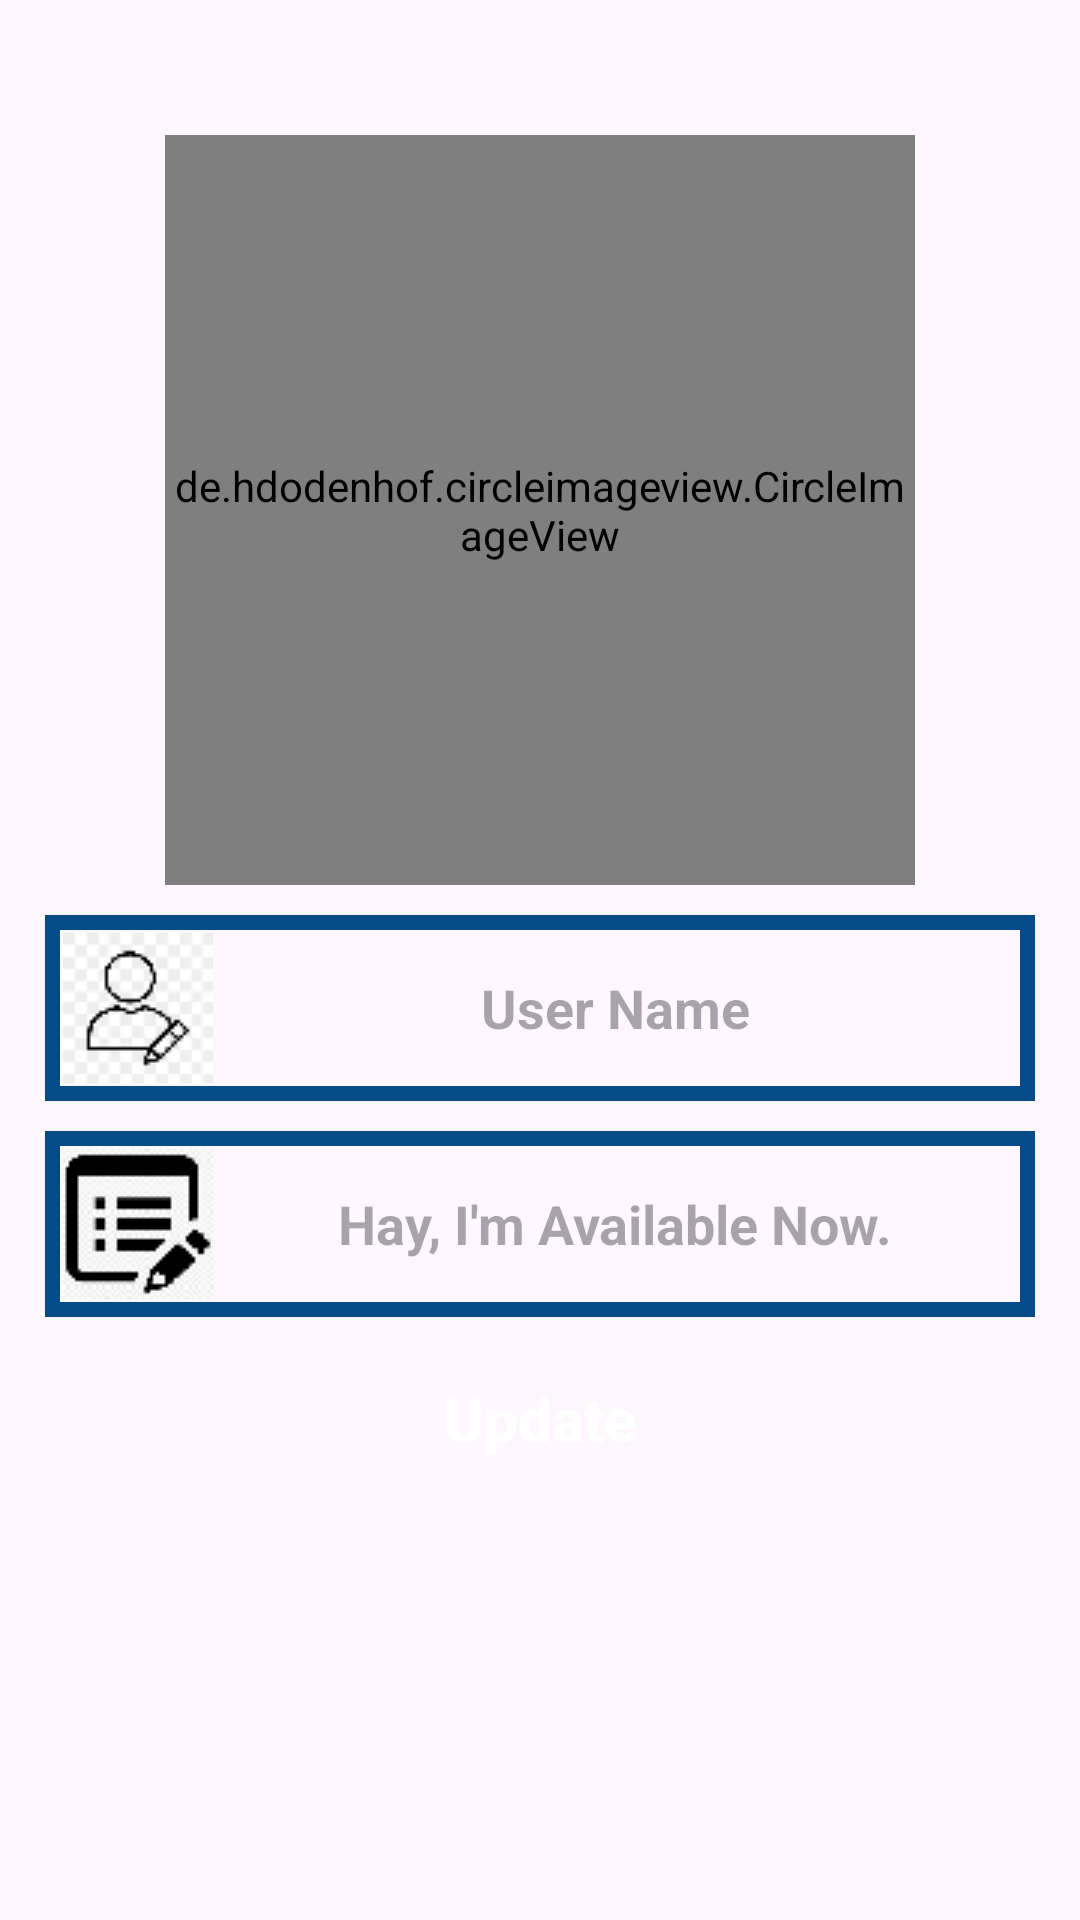

Write the Android layout XML for this screen, with the resource values it uses.
<!-- AndroidManifest.xml: application theme Theme.OurChat -->
<!-- res/layout/activity_setting.xml -->
<?xml version="1.0" encoding="utf-8"?>
<RelativeLayout xmlns:android="http://schemas.android.com/apk/res/android"
    xmlns:app="http://schemas.android.com/apk/res-auto"
    xmlns:tools="http://schemas.android.com/tools"
    android:layout_width="match_parent"
    android:layout_height="match_parent"
    tools:context=".SettingActivity">
    
    <de.hdodenhof.circleimageview.CircleImageView
        android:id="@+id/set_profile_image"
        android:layout_width="250dp"
        android:layout_height="250dp"
        android:layout_alignParentTop="true"
        android:layout_centerHorizontal="true"
        android:layout_marginTop="45dp"
        android:src="@drawable/profile_image"
        app:civ_border_width="5dp"
        app:civ_border_color="@color/colorPrimary"/>

    <EditText
        android:id="@+id/set_user_name"
        android:layout_width="match_parent"
        android:layout_height="wrap_content"
        android:layout_below="@id/set_profile_image"
        android:inputType="textMultiLine"
        android:hint="User Name"
        android:textAlignment="center"
        android:drawableStart="@drawable/edit_profile"
        android:textColor="@color/colorPrimaryDark"
        android:textStyle="bold"
        android:background="@drawable/inputs"
        android:layout_marginStart="15dp"
        android:layout_marginEnd="15dp"
        android:padding="6dp"
        android:layout_marginTop="10dp"
        />


    <EditText
        android:id="@+id/set_profile_status"
        android:layout_width="match_parent"
        android:layout_height="wrap_content"
        android:layout_below="@id/set_user_name"
        android:inputType="textMultiLine"
        android:hint="Hay, I'm Available Now."
        android:textAlignment="center"
        android:drawableStart="@drawable/edit_status"
        android:textColor="@color/colorPrimaryDark"
        android:textStyle="bold"
        android:background="@drawable/inputs"
        android:layout_marginStart="15dp"
        android:layout_marginEnd="15dp"
        android:padding="6dp"
        android:layout_marginTop="10dp"
        />

    <Button
        android:id="@+id/update_setting_button"
        android:layout_width="match_parent"
        android:layout_height="wrap_content"
        android:layout_below="@id/set_profile_status"
        android:inputType="textMultiLine"
        android:text="Update"
        android:textAlignment="center"
        android:textColor="@android:color/background_light"
        android:textStyle="bold"
        android:background="@drawable/buttons"
        android:layout_marginStart="15dp"
        android:layout_marginEnd="15dp"
        android:padding="6dp"
        android:layout_marginTop="10dp"
        android:textAllCaps="false"
        android:textSize="20sp"
        />
</RelativeLayout>
<!-- resources referenced by this layout -->
<resources>
  <color name="colorPrimary">#034B8A</color>
  <color name="colorPrimaryDark">#01325C</color>
  <!-- drawable edit_profile: png bitmap (drawable, 2494 bytes) -->
  <!-- drawable edit_status: png bitmap (drawable, 2534 bytes) -->
  <!-- drawable inputs (drawable) -->
  <?xml version="1.0" encoding="utf-8"?>
  <shape xmlns:android="http://schemas.android.com/apk/res/android">
  
      <stroke
          android:color="@color/colorPrimary"
          android:width="5dp"
          >
  
      </stroke>
  </shape>
  <style name="Theme.OurChat" parent="Base.Theme.OurChat" />
  <style name="Base.Theme.OurChat" parent="Theme.Material3.DayNight.NoActionBar">
          
          
      </style>
</resources>
